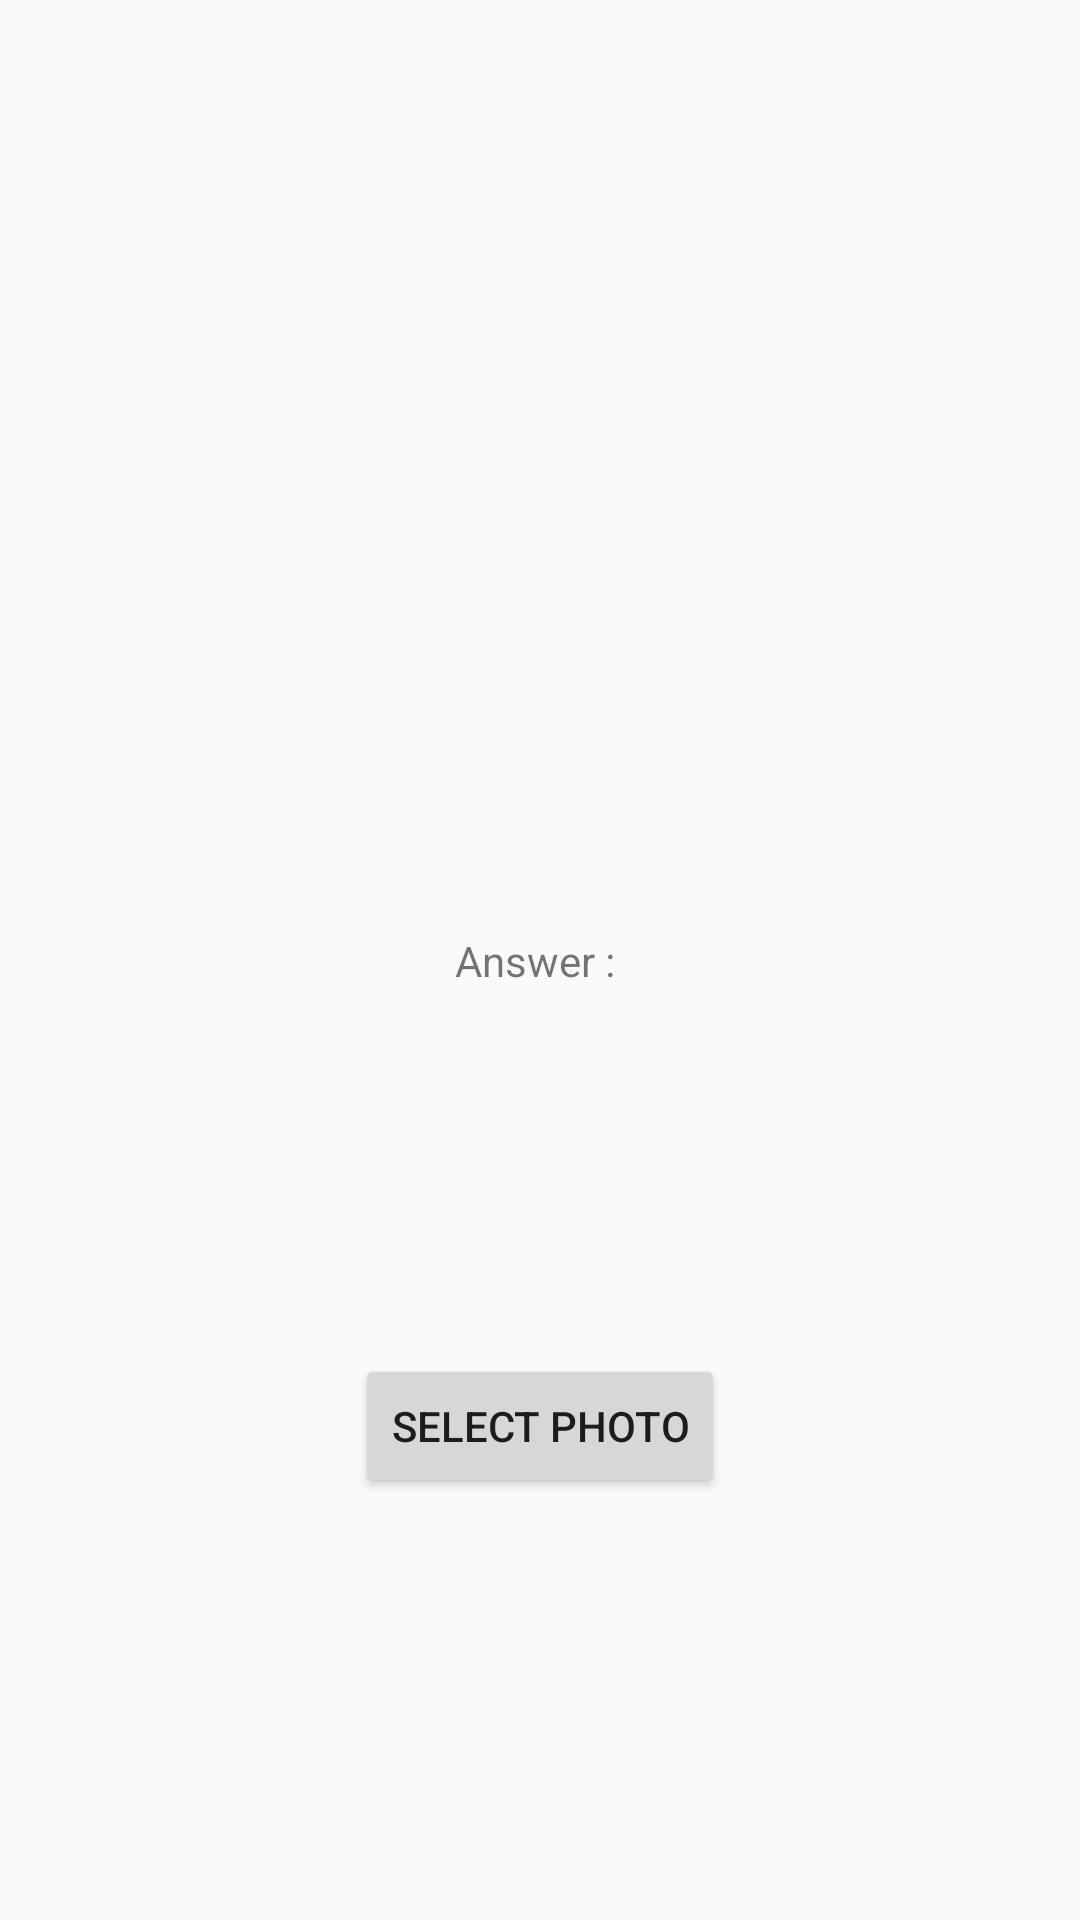

This screen was rendered from an Android layout file. Write that file and the resources it references.
<!-- AndroidManifest.xml: application theme AppTheme -->
<!-- res/layout/activity_main.xml -->
<?xml version="1.0" encoding="utf-8"?>
<android.support.constraint.ConstraintLayout
    xmlns:android="http://schemas.android.com/apk/res/android"
    xmlns:app="http://schemas.android.com/apk/res-auto"
    xmlns:tools="http://schemas.android.com/tools"
    android:layout_width="match_parent"
    android:layout_height="match_parent"
    tools:context="plantscam.android.prada.lab.plantscamera.MainActivity">


    <TextView
        android:id="@+id/text_result"
        android:layout_width="wrap_content"
        android:layout_height="wrap_content"
        android:text="Answer : "
        app:layout_constraintBottom_toBottomOf="parent"
        app:layout_constraintLeft_toLeftOf="parent"
        app:layout_constraintRight_toRightOf="parent"
        app:layout_constraintTop_toTopOf="parent"/>

    <Button
        android:id="@+id/btn_select_photo"
        android:layout_width="wrap_content"
        android:layout_height="wrap_content"
        app:layout_constraintBottom_toBottomOf="parent"
        app:layout_constraintLeft_toLeftOf="parent"
        app:layout_constraintRight_toRightOf="parent"
        app:layout_constraintTop_toTopOf="@id/text_result"
        android:text="Select Photo"/>

</android.support.constraint.ConstraintLayout>
<!-- resources referenced by this layout -->
<resources>
  <style name="AppTheme" parent="Theme.AppCompat.Light.DarkActionBar">
          
          <item name="colorPrimary">@color/colorPrimary</item>
          <item name="colorPrimaryDark">@color/colorPrimaryDark</item>
          <item name="colorAccent">@color/colorAccent</item>
      </style>
  <!-- not gathered from this repository: default colours our renderer supplied (Android Studio template values) -->
  <color name="colorPrimary">#FF6200EE</color>
  <color name="colorPrimaryDark">#FF3700B3</color>
  <color name="colorAccent">#FF03DAC5</color>
</resources>
